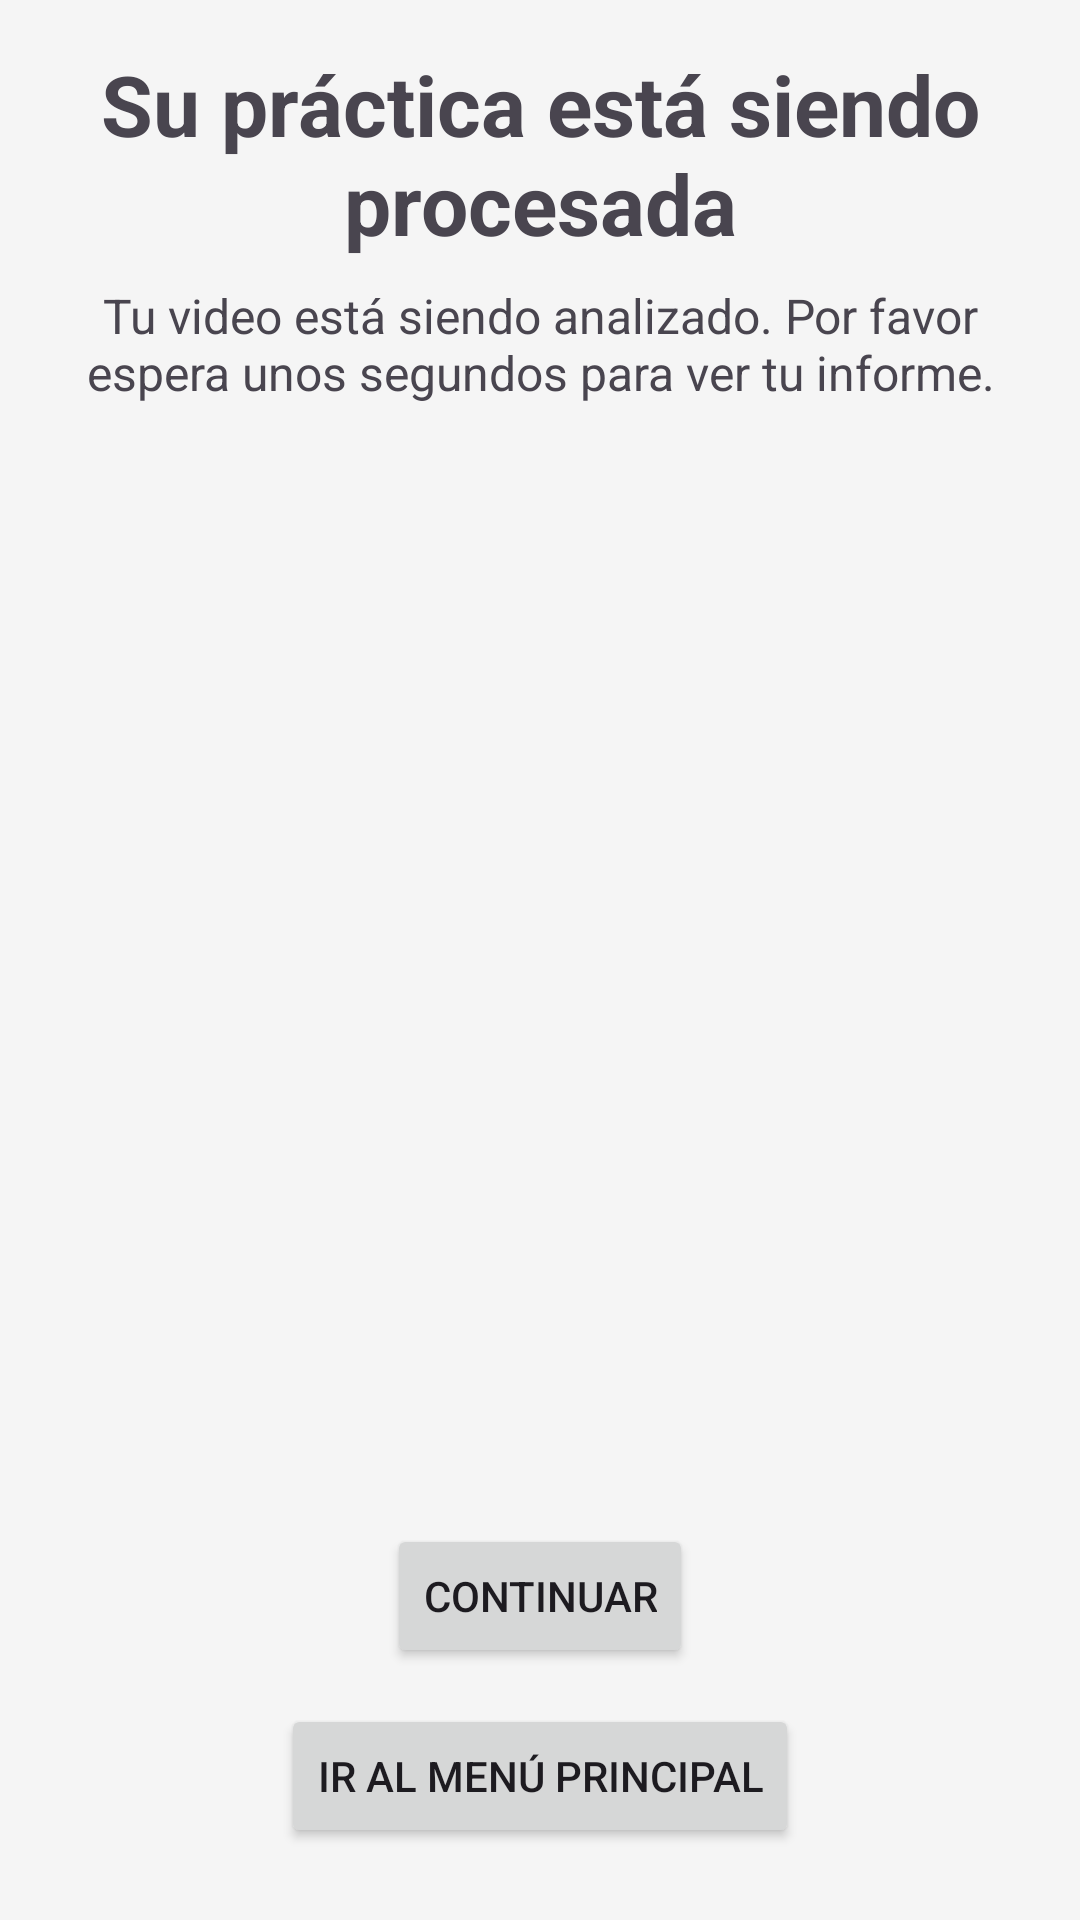

Android layout source for this screen:
<!-- AndroidManifest.xml: application theme Theme.Keyfairy -->
<!-- res/layout/fragment_loading.xml -->
<?xml version="1.0" encoding="utf-8"?>
<androidx.constraintlayout.widget.ConstraintLayout xmlns:android="http://schemas.android.com/apk/res/android"
    xmlns:app="http://schemas.android.com/apk/res-auto"
    xmlns:tools="http://schemas.android.com/tools"
    android:layout_width="match_parent"
    android:layout_height="match_parent"
    android:background="#F5F5F5"
    tools:context=".feature_practice.presentation.LoadingFragment">

    
    <TextView
        android:id="@+id/textView_title"
        android:layout_width="0dp"
        android:layout_height="wrap_content"
        android:text="Su práctica está siendo procesada"
        android:textSize="28sp"
        android:textStyle="bold"
        android:gravity="center"
        app:layout_constraintTop_toTopOf="parent"
        app:layout_constraintStart_toStartOf="parent"
        app:layout_constraintEnd_toEndOf="parent"
        android:layout_marginTop="16dp" />

    
    <TextView
        android:id="@+id/textView_subtitle"
        android:layout_width="0dp"
        android:layout_height="wrap_content"
        android:text="Tu video está siendo analizado. Por favor espera unos segundos para ver tu informe."
        android:textSize="16sp"
        android:gravity="center"
        android:layout_marginTop="8dp"
        android:paddingHorizontal="16dp"
        app:layout_constraintTop_toBottomOf="@id/textView_title"
        app:layout_constraintStart_toStartOf="parent"
        app:layout_constraintEnd_toEndOf="parent" />

    
    <ImageView
        android:id="@+id/imageView_logo"
        android:layout_width="200dp"
        android:layout_height="200dp"
        android:contentDescription="Logo"
        app:layout_constraintTop_toBottomOf="@id/textView_subtitle"
        app:layout_constraintBottom_toTopOf="@id/button_continue"
        app:layout_constraintStart_toStartOf="parent"
        app:layout_constraintEnd_toEndOf="parent"
        android:layout_marginTop="32dp"
        android:layout_marginBottom="32dp" />

    
    <Button
        android:id="@+id/button_continue"
        android:layout_width="wrap_content"
        android:layout_height="wrap_content"
        android:text="Continuar"
        app:layout_constraintBottom_toTopOf="@id/button_home"
        app:layout_constraintStart_toStartOf="parent"
        app:layout_constraintEnd_toEndOf="parent"
        android:layout_marginBottom="12dp" />

    
    <Button
        android:id="@+id/button_home"
        android:layout_width="wrap_content"
        android:layout_height="wrap_content"
        android:text="Ir al menú principal"
        app:layout_constraintBottom_toBottomOf="parent"
        app:layout_constraintStart_toStartOf="parent"
        app:layout_constraintEnd_toEndOf="parent"
        android:layout_marginBottom="24dp" />

</androidx.constraintlayout.widget.ConstraintLayout>
<!-- resources referenced by this layout -->
<resources>
  <style name="Theme.Keyfairy" parent="Base.Theme.Keyfairy" />
  <style name="Base.Theme.Keyfairy" parent="Theme.Material3.DayNight.NoActionBar">
          <item name="colorPrimary">@color/dark_red</item>
          <item name="colorOnPrimary">@color/dark_red</item>
          <item name="colorSecondary">@color/dark_blue</item>
          <item name="colorOnSecondary">@color/dark_blue</item>
          <item name="colorOnSurface">@color/dark_red</item>
      </style>
  <color name="dark_red">#771526</color>
  <color name="dark_blue">#15367A</color>
</resources>
